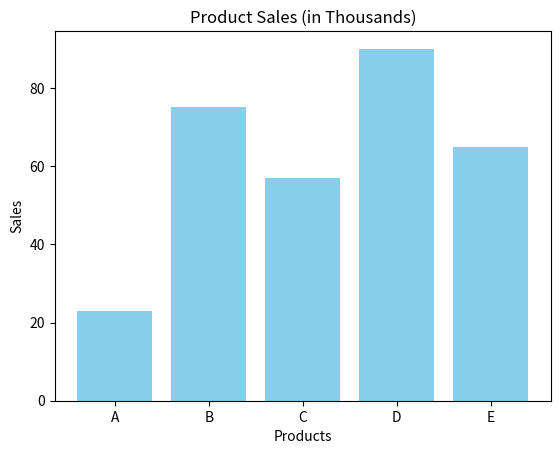

This chart was generated by the following Python code:
import matplotlib.pyplot as plt

# Product names and corresponding sales data
products = ['A', 'B', 'C', 'D', 'E']
sales = [23, 75, 57, 90, 65]

# Create the bar plot
plt.bar(products, sales, color='skyblue')

# Add title and labels
plt.title('Product Sales (in Thousands)')
plt.xlabel('Products')
plt.ylabel('Sales')

# Show the plot
plt.show()
